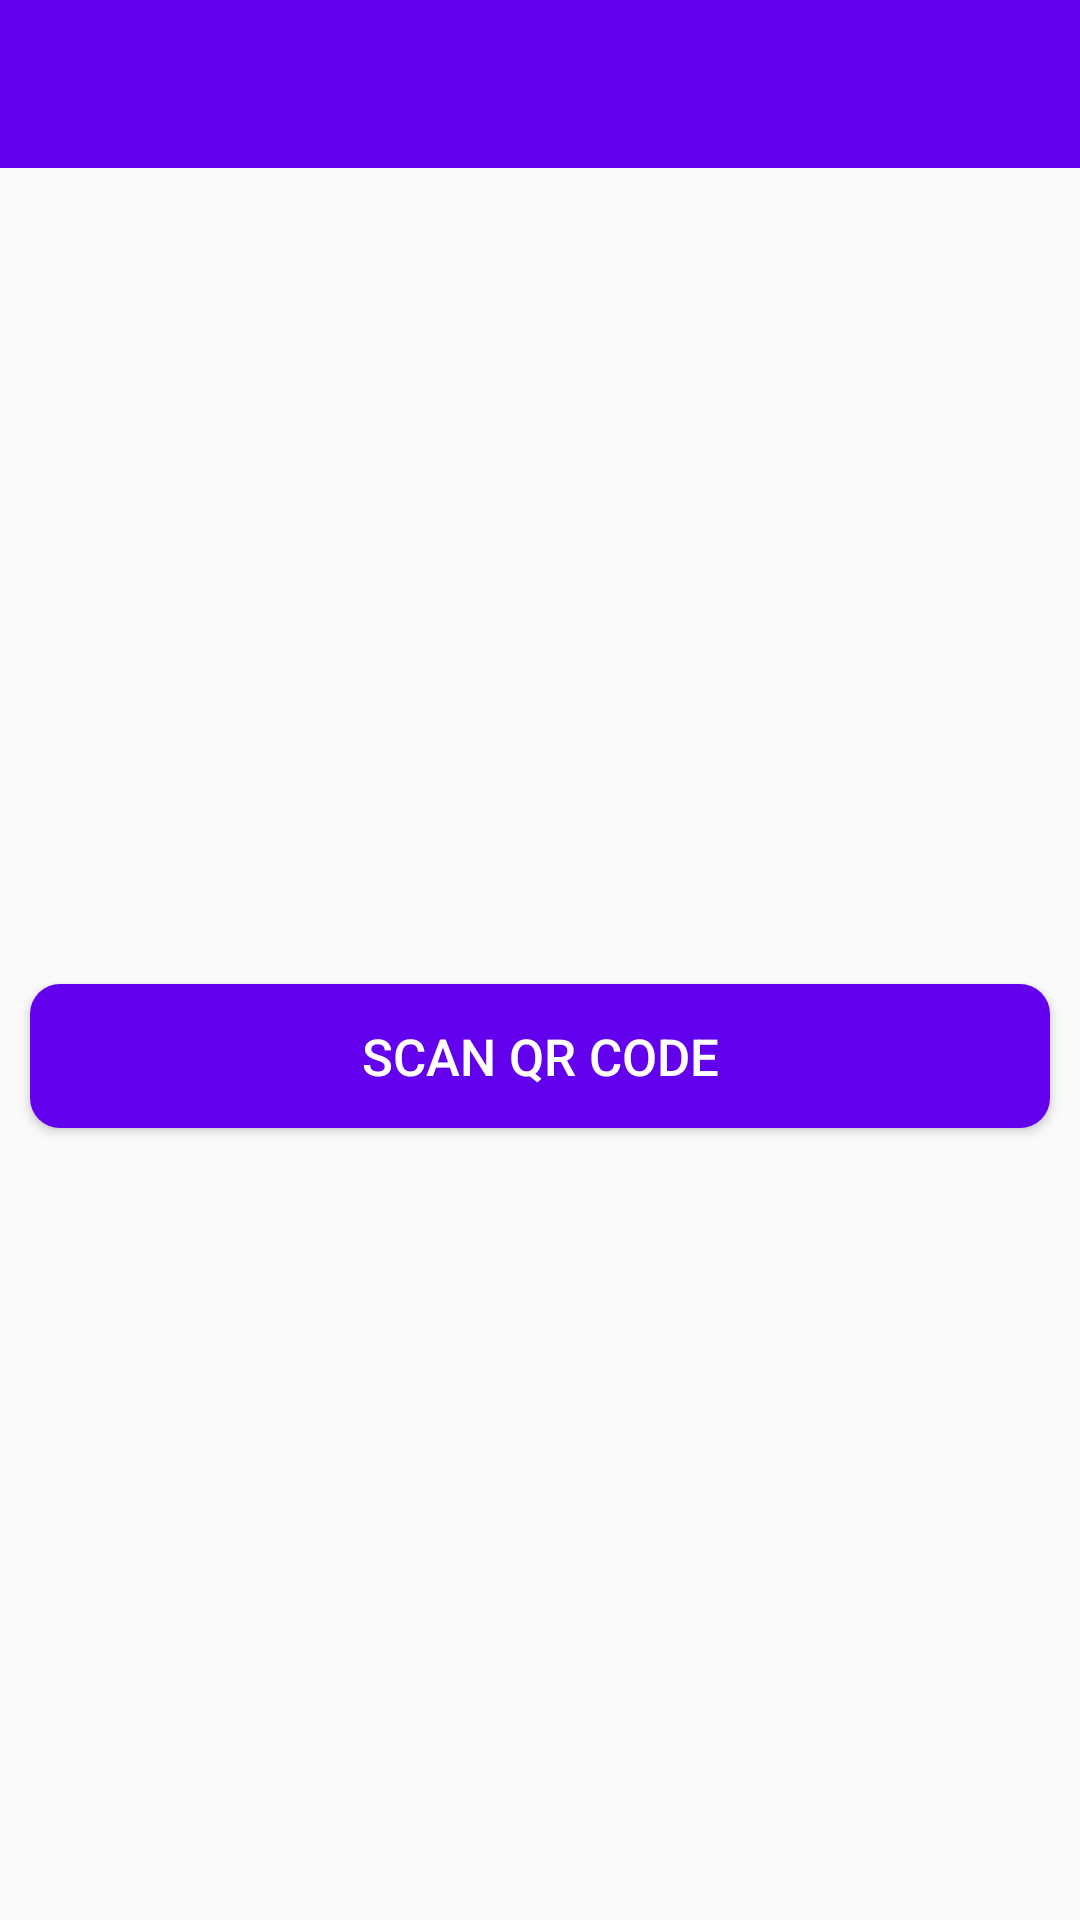

The Android layout XML behind this screen, and the referenced resources:
<!-- AndroidManifest.xml: application theme AppTheme -->
<!-- res/layout/activity_scan_exist_product.xml -->
<?xml version="1.0" encoding="utf-8"?>
<androidx.constraintlayout.widget.ConstraintLayout xmlns:android="http://schemas.android.com/apk/res/android"
    xmlns:app="http://schemas.android.com/apk/res-auto"
    xmlns:tools="http://schemas.android.com/tools"
    android:layout_width="match_parent"
    android:layout_gravity="center"
    android:layout_height="match_parent"
    tools:context=".ScanExistProduct">

    <androidx.appcompat.widget.Toolbar
        android:id="@+id/toolBarScanExistPro"
        android:layout_width="match_parent"
        android:layout_height="?attr/actionBarSize"
        android:background="@color/colorPrimary"
        app:layout_constraintEnd_toEndOf="parent"
        app:layout_constraintStart_toStartOf="parent"
        app:layout_constraintTop_toTopOf="parent"
        app:theme="@style/ThemeOverlay.AppCompat.Dark.ActionBar"/>

    <Button
        android:layout_width="match_parent"
        android:layout_height="wrap_content"
        android:layout_marginTop="272dp"
        android:background="@drawable/round_primary"
        android:onClick="buScan"
        android:padding="10dp"
        android:text="Scan Qr code"
        android:layout_marginLeft="10dp"
        android:layout_marginRight="10dp"
        android:textColor="@color/White"
        android:textSize="17dp"
        app:layout_constraintEnd_toEndOf="parent"
        app:layout_constraintStart_toStartOf="parent"
        app:layout_constraintTop_toBottomOf="@+id/toolBarScanExistPro" />
</androidx.constraintlayout.widget.ConstraintLayout>
<!-- resources referenced by this layout -->
<resources>
  <color name="White">#FFFFFF</color>
  <color name="colorPrimary">#6200EE</color>
  <!-- drawable round_primary (drawable) -->
  <?xml version="1.0" encoding="utf-8"?>
  <shape xmlns:android="http://schemas.android.com/apk/res/android">
      <solid android:color="@color/colorPrimary"></solid>
  <corners android:radius="10dp"></corners>
  </shape>
  <style name="AppTheme" parent="Theme.AppCompat.Light.NoActionBar">
          
          <item name="colorPrimary">@color/colorPrimary</item>
          <item name="colorPrimaryDark">@color/colorPrimaryDark</item>
          <item name="colorAccent">@color/colorAccent</item>
  
      </style>
  <color name="colorPrimaryDark">#3700B3</color>
  <color name="colorAccent">#03DAC5</color>
</resources>
